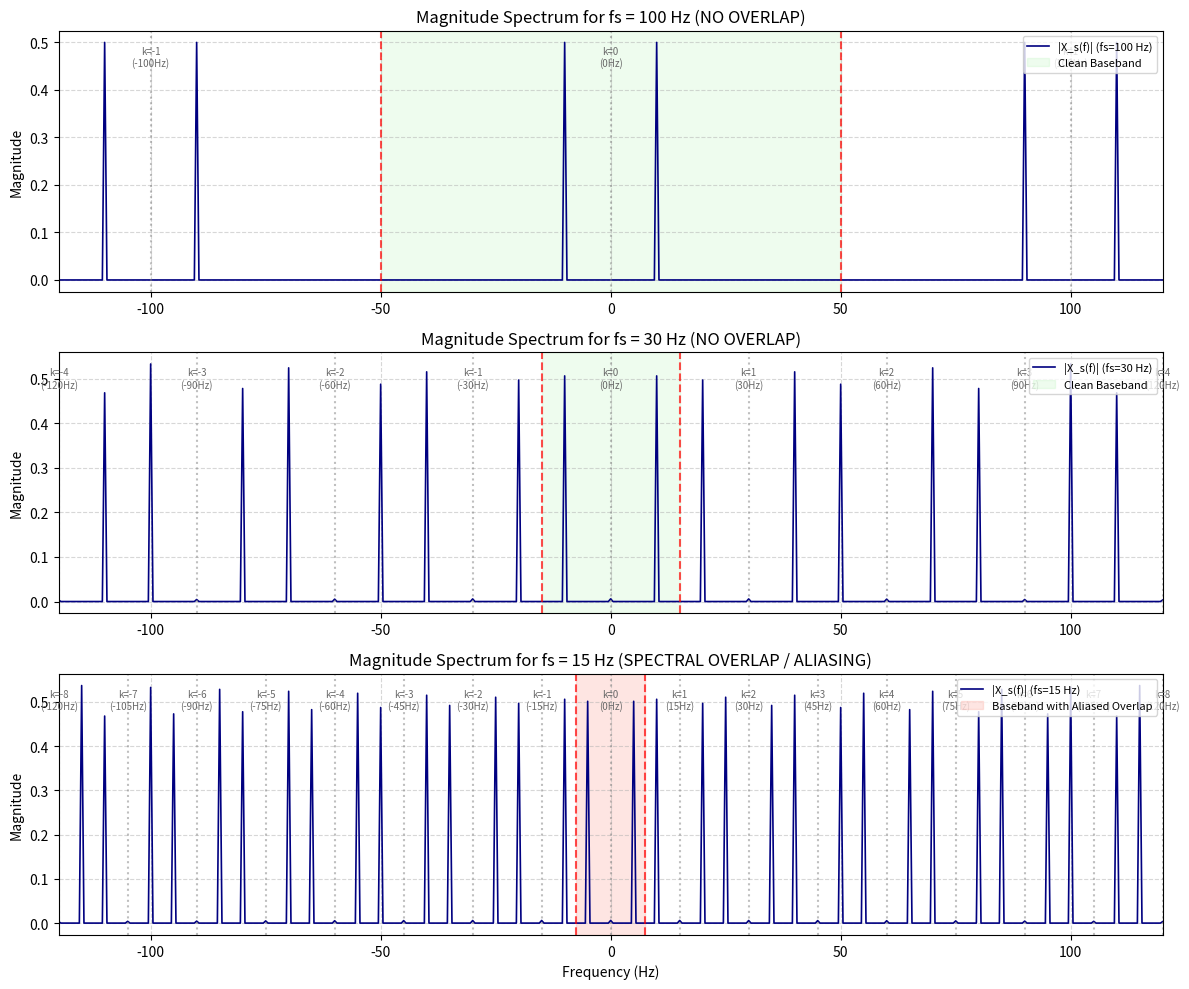

This figure's Python source:
"""
Problem 6: Frequency-Domain View of Sampling ⭐
================================================

Problem Statement:
------------------
Consider:
    x(t) = cos(2 * pi * 10 * t).

Sample it using an impulse train:
    p(t) = sum_{n=-inf}^{inf} delta(t - n * Ts).

The sampled signal is:
    x_s(t) = x(t) * p(t).

Tasks:
------
1. Explain why sampling creates repeated spectra.
2. Numerically approximate the FFT of the sampled signal.
3. Plot the magnitude spectrum.
4. Repeat for:
    * f_s = 100 Hz
    * f_s = 30 Hz
    * f_s = 15 Hz
5. Identify spectral overlap.
"""

import numpy as np
import matplotlib.pyplot as plt


def solve_problem6():
    f0 = 10.0  # Signal frequency = 10 Hz
    nyquist_rate = 2 * f0  # 20 Hz
    sampling_rates = [100.0, 30.0, 15.0]

    print("=" * 75)
    print("CSE220 Lab — Problem 6: Frequency-Domain View of Sampling")
    print("=" * 75)
    print(f"Original Signal: x(t) = cos(2 * pi * {f0} * t)")
    print(f"Nyquist Rate (2 * f_max): {nyquist_rate} Hz\n")

    # Task 1: Explanation
    print("--- Task 1: Mathematical Theory of Repeated Spectra ---")
    print(
        "1. Multiplication in time corresponds to convolution in frequency:\n"
        "      x_s(t) = x(t) * p(t)  <--->  X_s(f) = (1 / Ts) * sum_k X(f - k * fs)\n"
        "2. The Fourier transform of an impulse train p(t) is itself an impulse train in frequency:\n"
        "      P(f) = (1 / Ts) * sum_k delta(f - k * fs)\n"
        "3. Convolving X(f) = 0.5 * [delta(f - f0) + delta(f + f0)] with P(f) replicates the\n"
        "   original two spectral spikes (at +/- 10 Hz) periodically at intervals of fs:\n"
        "      Spikes appear at: f = +/- f0 + k * fs,  for all k in Z.\n"
        "4. If fs >= 2 * f0, adjacent replicas do not overlap (guard band >= 0).\n"
        "5. If fs < 2 * f0, adjacent replicas overlap, corrupting the baseband (Aliasing).\n"
    )

    # Numerical simulation parameters
    # Simulate continuous time using a very high sampling rate f_cont
    f_cont = 2000.0  # Dense grid rate (Hz)
    dt_cont = 1.0 / f_cont
    duration = 2.0   # 2 seconds duration
    t_cont = np.arange(0, duration, dt_cont)
    N_cont = len(t_cont)

    x_cont = np.cos(2 * np.pi * f0 * t_cont)

    fig, axes = plt.subplots(3, 1, figsize=(12, 10))

    print("--- Tasks 4 & 5: Spectral Analysis & Overlap Identification ---")
    for idx, fs in enumerate(sampling_rates):
        Ts = 1.0 / fs
        fn = fs / 2.0

        # Create impulse train on the dense time grid
        # In discrete representation of continuous delta: delta(t) -> 1/dt_cont at sample instants
        sample_indices = np.round(np.arange(0, duration, Ts) * f_cont).astype(int)
        sample_indices = sample_indices[sample_indices < N_cont]

        p_t = np.zeros(N_cont)
        p_t[sample_indices] = f_cont  # Scale to approximate unit impulse area

        # Sampled signal in continuous time
        x_s = x_cont * p_t * dt_cont  # Sampled impulse train x_s(t)

        # Two-sided FFT of sampled signal
        X_s = np.fft.fftshift(np.fft.fft(x_s))
        freqs = np.fft.fftshift(np.fft.fftfreq(N_cont, d=dt_cont))
        magnitude = np.abs(X_s) / (len(sample_indices))

        # Identify overlap
        has_overlap = fs < nyquist_rate
        guard_band = fs - 2 * f0

        print(f"* fs = {fs:3.0f} Hz (Nyquist limit fn = {fn:4.1f} Hz):")
        print(f"    Guard band (fs - 2*f0) = {guard_band:4.1f} Hz")
        if has_overlap:
            overlap_desc = (
                f"SPECTRAL OVERLAP DETECTED (fs < 2*f0).\n"
                f"    Replica from k=1 (centered at {fs} Hz) has component at {fs - f0} Hz.\n"
                f"    This folds into baseband [-{fn}, +{fn}] Hz, causing irreversible distortion!"
            )
        else:
            overlap_desc = (
                f"No spectral overlap (fs >= 2*f0).\n"
                f"    Guard band of {guard_band} Hz cleanly separates replicas centered at k*{fs} Hz."
            )
        print(f"    Status: {overlap_desc}\n")

        ax = axes[idx]
        # Restrict plot to [-120, 120] Hz
        mask = (freqs >= -120) & (freqs <= 120)
        ax.plot(freqs[mask], magnitude[mask], color="navy", lw=1.2, label=f"|X_s(f)| (fs={int(fs)} Hz)")

        # Mark replica centers (k * fs)
        max_k = int(120 // fs) + 1
        for k in range(-max_k, max_k + 1):
            center = k * fs
            if -120 <= center <= 120:
                ax.axvline(center, color="gray", linestyle=":", alpha=0.5)
                ax.text(center, np.max(magnitude[mask]) * 0.9, f"k={k}\n({int(center)}Hz)",
                        ha="center", fontsize=7, color="dimgray")

        # Mark baseband Nyquist boundaries [-fn, +fn]
        ax.axvline(-fn, color="red", linestyle="--", alpha=0.7, label=f"Nyquist limits (+/-{fn:.1f} Hz)" if k == 0 else "")
        ax.axvline(fn, color="red", linestyle="--", alpha=0.7)

        # Highlight overlap zone if aliasing occurs
        if has_overlap:
            ax.axvspan(-fn, fn, color="salmon", alpha=0.2, label="Baseband with Aliased Overlap")
        else:
            ax.axvspan(-fn, fn, color="lightgreen", alpha=0.15, label="Clean Baseband")

        ax.set_title(
            f"Magnitude Spectrum for fs = {int(fs)} Hz "
            f"({'SPECTRAL OVERLAP / ALIASING' if has_overlap else 'NO OVERLAP'})"
        )
        ax.set_ylabel("Magnitude")
        ax.set_xlim(-120, 120)
        ax.grid(True, linestyle="--", alpha=0.5)
        ax.legend(loc="upper right", fontsize=8)

    axes[-1].set_xlabel("Frequency (Hz)")
    print("=" * 75)
    plt.tight_layout()
    plt.show()


if __name__ == "__main__":
    solve_problem6()
